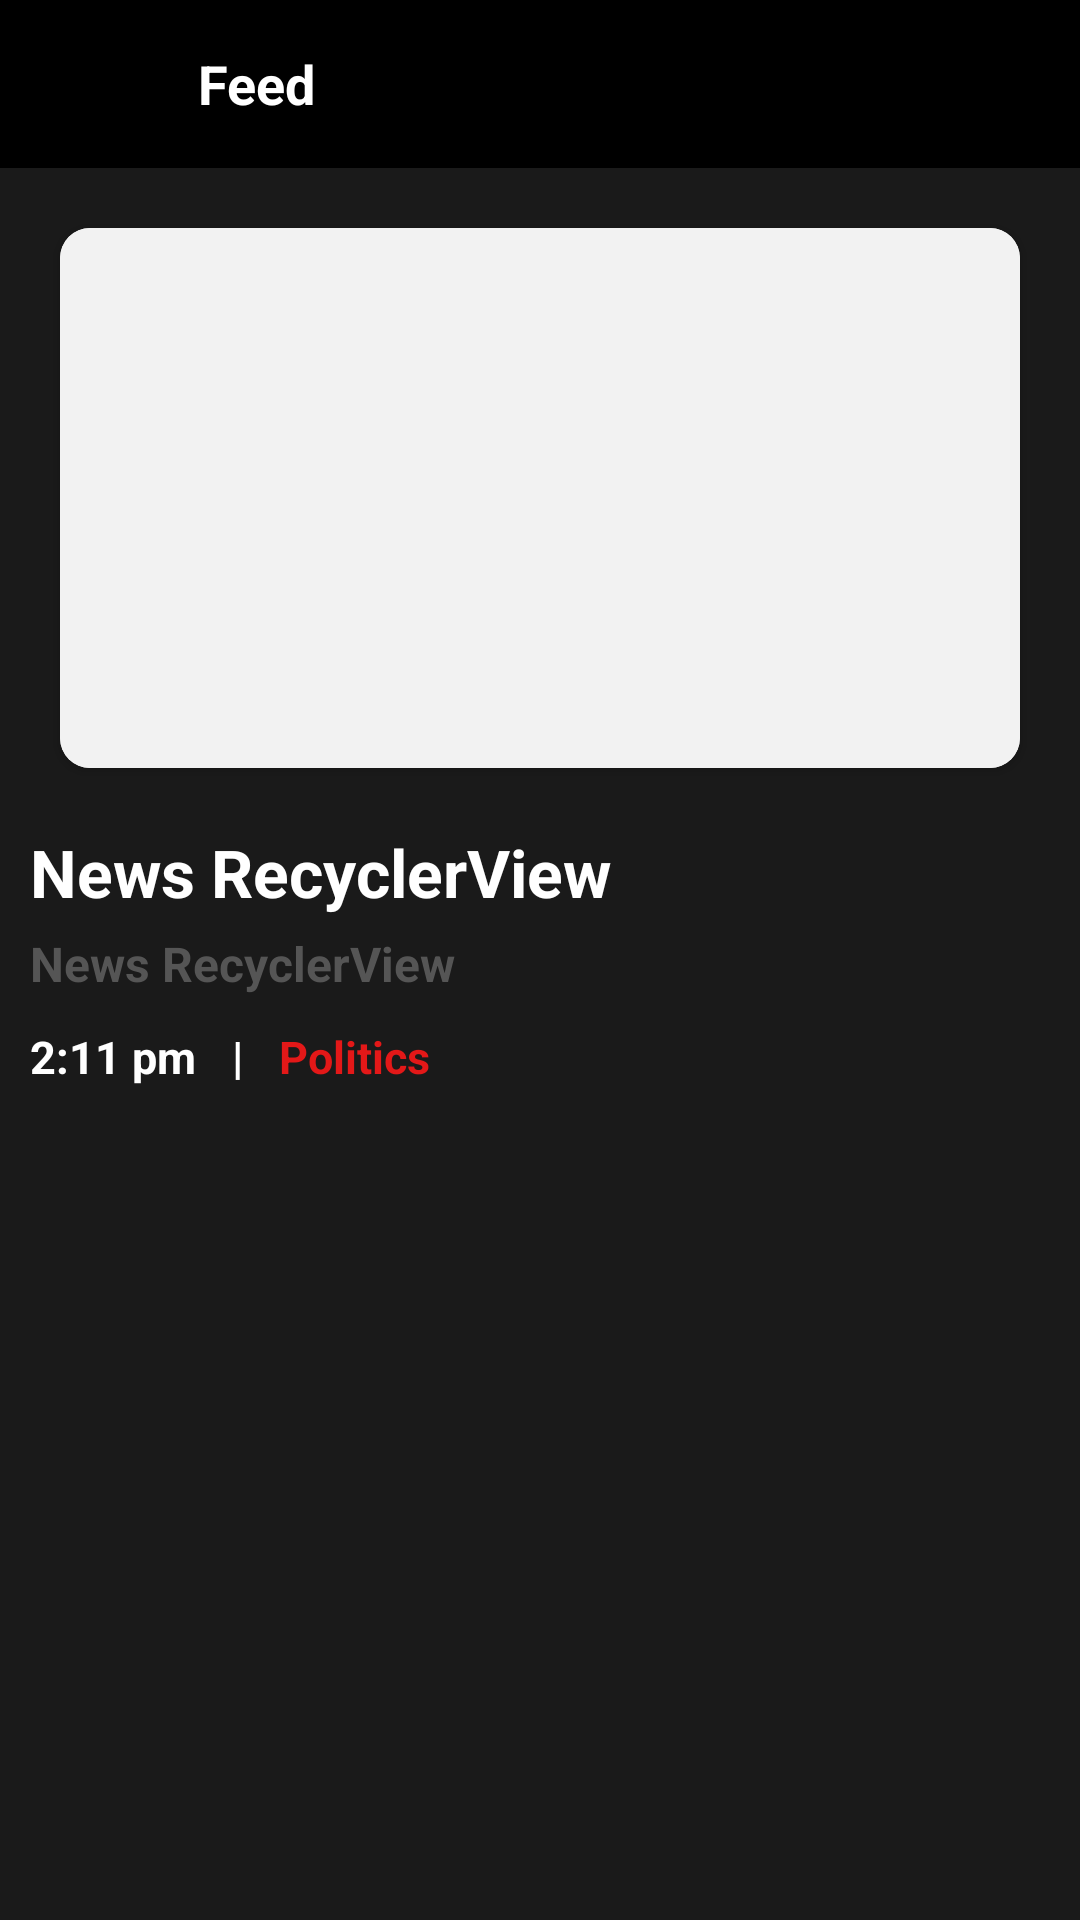

Write the Android layout XML for this screen, with the resource values it uses.
<!-- AndroidManifest.xml: application theme Theme.NewsRecyclerView -->
<!-- res/layout/activity_feed.xml -->
<?xml version="1.0" encoding="utf-8"?>
<LinearLayout xmlns:android="http://schemas.android.com/apk/res/android"
    xmlns:app="http://schemas.android.com/apk/res-auto"
    xmlns:tools="http://schemas.android.com/tools"
    android:id="@+id/linearLayout"
    android:layout_width="match_parent"
    android:layout_height="match_parent"
    android:background="#1a1a1a"
    android:orientation="vertical"
    tools:context=".FeedActivity">

    <include
        android:id="@+id/toolbar3"
        layout="@layout/toolbar3" />

    <androidx.core.widget.NestedScrollView
        android:layout_width="match_parent"
        android:layout_height="match_parent">

        <LinearLayout
            android:layout_width="match_parent"
            android:layout_height="match_parent"
            android:orientation="vertical">

            <androidx.cardview.widget.CardView
                android:id="@+id/bookCard"
                android:layout_width="match_parent"
                android:layout_height="180dp"
                android:layout_margin="20dp"
                app:cardCornerRadius="10dp">

                <ImageView
                    android:id="@+id/NewsImg"
                    android:layout_width="match_parent"
                    android:layout_height="match_parent"
                    android:background="#f2f2f2"
                    android:scaleType="centerCrop" />

            </androidx.cardview.widget.CardView>

            <TextView
                android:id="@+id/Headline"
                android:layout_width="match_parent"
                android:layout_height="wrap_content"
                android:layout_gravity="center"
                android:layout_marginLeft="10dp"
                android:layout_marginRight="10dp"
                android:ellipsize="end"
                android:maxLines="3"
                android:text="@string/app_name"
                android:textColor="@color/white"
                android:textSize="22dp"
                android:textStyle="bold" />

            <TextView
                android:id="@+id/Description"
                android:layout_width="match_parent"
                android:layout_height="wrap_content"
                android:layout_gravity="center"
                android:layout_marginLeft="10dp"
                android:layout_marginTop="5dp"
                android:layout_marginRight="10dp"
                android:ellipsize="end"
                android:text="@string/app_name"
                android:textColor="#555555"
                android:textSize="16dp"
                android:maxLines="18"
                android:textStyle="bold" />

            <RelativeLayout
                android:layout_width="match_parent"
                android:layout_height="wrap_content"
                android:layout_marginTop="5dp"
                android:padding="5dp">

                <TextView
                    android:id="@+id/Time"
                    android:layout_width="wrap_content"
                    android:layout_height="wrap_content"
                    android:layout_marginLeft="5dp"
                    android:text="2:11 pm"
                    android:textColor="@color/white"
                    android:textSize="15dp"
                    android:textStyle="bold" />

                <TextView
                    android:id="@+id/id1"
                    android:layout_width="wrap_content"
                    android:layout_height="wrap_content"
                    android:layout_centerVertical="true"
                    android:layout_marginLeft="12dp"
                    android:layout_toEndOf="@+id/Time"
                    android:text="|"
                    android:textColor="@color/white"
                    android:textSize="15dp"
                    android:textStyle="bold" />

                <TextView
                    android:id="@+id/Type"
                    android:layout_width="wrap_content"
                    android:layout_height="wrap_content"
                    android:layout_marginLeft="12dp"
                    android:layout_toEndOf="@+id/id1"
                    android:text="Politics"
                    android:textColor="#E31818"
                    android:textSize="15dp"
                    android:textStyle="bold" />
            </RelativeLayout>


        </LinearLayout>

    </androidx.core.widget.NestedScrollView>

</LinearLayout>
<!-- res/layout/toolbar3.xml (included above) -->
<?xml version="1.0" encoding="utf-8"?>
<LinearLayout xmlns:android="http://schemas.android.com/apk/res/android"
    xmlns:app="http://schemas.android.com/apk/res-auto"
    android:orientation="horizontal"
    android:layout_width="match_parent"
    android:layout_height="?attr/actionBarSize"
    android:background="#000000">

    <ImageView
        android:id="@+id/imgFeedBack"
        android:layout_width="?attr/actionBarSize"
        android:layout_height="?attr/actionBarSize"
        android:src="@drawable/back"
        android:padding="15.00dp"
        app:tint="@color/white"/>

    <TextView
        android:id="@+id/txtFeed"
        android:layout_width="wrap_content"
        android:layout_height="wrap_content"
        android:layout_weight="1"
        android:layout_gravity="center"
        android:text="Feed"
        android:layout_marginLeft="10dp"
        android:textStyle="bold"
        android:textColor="@color/white"
        android:textSize="18.00dp"/>

    <ImageView
        android:id="@+id/imgAction"
        android:layout_width="50dp"
        android:layout_height="?attr/actionBarSize"
        android:src="@drawable/notification"
        android:padding="12.00dp"/>

</LinearLayout>
<!-- resources referenced by this layout -->
<resources>
  <string name="app_name">News RecyclerView</string>
  <style name="Theme.NewsRecyclerView" parent="Theme.MaterialComponents.DayNight.DarkActionBar">
          
          <item name="colorPrimary">@color/purple_500</item>
          <item name="colorPrimaryVariant">@color/purple_700</item>
          <item name="colorOnPrimary">@color/white</item>
          
          <item name="colorSecondary">@color/teal_200</item>
          <item name="colorSecondaryVariant">@color/teal_700</item>
          <item name="colorOnSecondary">@color/black</item>
          
          <item name="android:statusBarColor" tools:targetApi="l">?attr/colorPrimaryVariant</item>
          
      </style>
  <!-- not gathered from this repository: default colours our renderer supplied (Android Studio template values) -->
  <color name="purple_500">#FF6200EE</color>
  <color name="purple_700">#FF3700B3</color>
  <color name="teal_200">#FF03DAC5</color>
  <color name="teal_700">#FF018786</color>
  <color name="black">#FF000000</color>
  <color name="white">#FFFFFFFF</color>
</resources>
